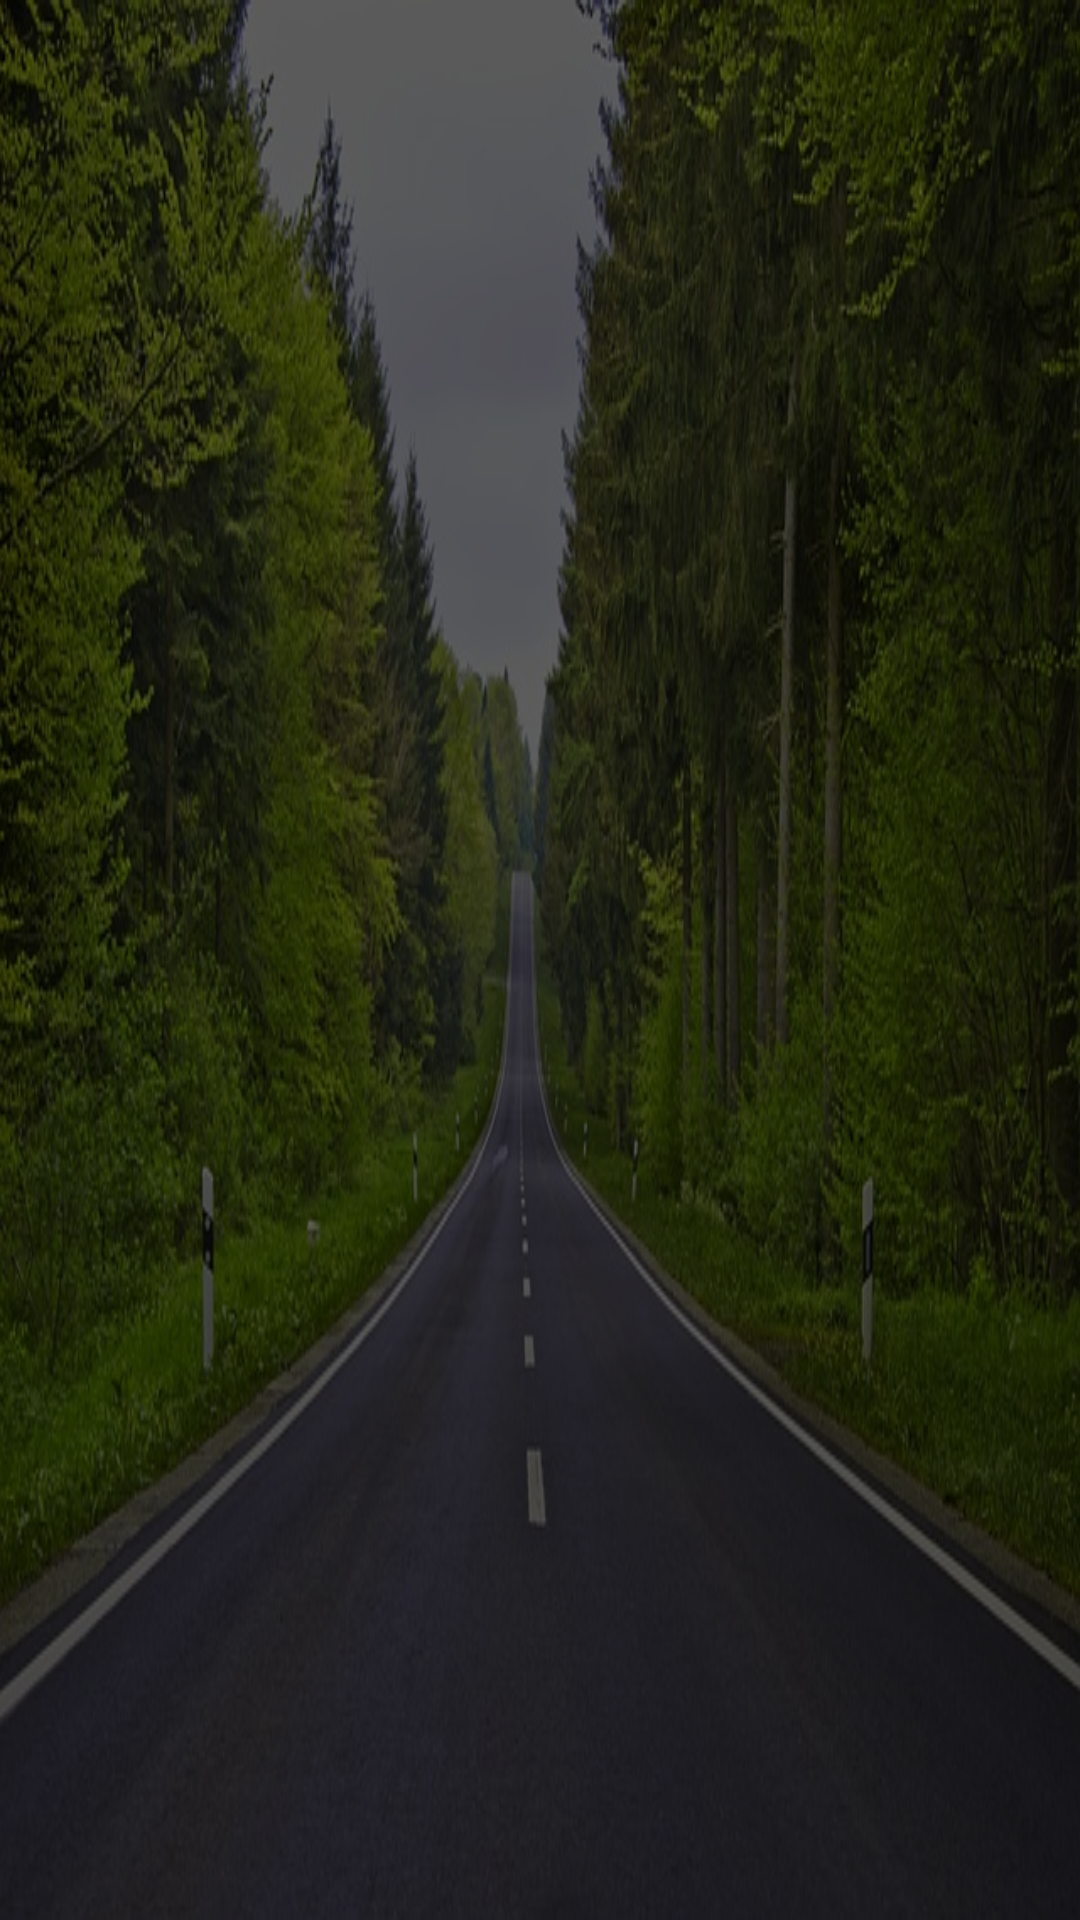

Reconstruct the res/layout file that produces this screen, plus the resources it refers to.
<!-- AndroidManifest.xml: application theme AppTheme -->
<!-- res/layout/activity_sponsored_history.xml -->
<?xml version="1.0" encoding="utf-8"?>
<RelativeLayout xmlns:android="http://schemas.android.com/apk/res/android"
    xmlns:tools="http://schemas.android.com/tools"
    android:layout_width="match_parent"
    android:layout_height="match_parent"
    android:background="@mipmap/img_e">

    <LinearLayout
        android:layout_width="match_parent"
        android:layout_height="match_parent"
        android:orientation="vertical"
        android:background="#99000000">

        <ListView
            android:layout_width="wrap_content"
            android:layout_height="wrap_content"
            android:paddingTop="7dp"
            android:dividerHeight="14dp"
            android:layout_marginLeft="8dp"
            android:layout_marginRight="8dp"
            android:divider="@android:color/transparent"
            android:scrollbars="none"
            android:id="@+id/listView"
            android:layout_alignParentTop="true"
            android:layout_alignParentStart="true" />

    </LinearLayout>



</RelativeLayout>
<!-- resources referenced by this layout -->
<resources>
  <!-- mipmap img_e: jpg bitmap (mipmap-xxxhdpi, 128939 bytes) -->
  <style name="AppTheme" parent="Theme.AppCompat.Light.DarkActionBar">
          
          <item name="colorPrimary">@color/colorPrimary</item>
          <item name="colorPrimaryDark">@color/colorPrimaryDark</item>
          <item name="colorAccent">@color/colorAccent</item>
      </style>
  <color name="colorPrimary">#EE5B31</color>
  <color name="colorPrimaryDark">#000000</color>
  <color name="colorAccent">#cccccc</color>
</resources>
